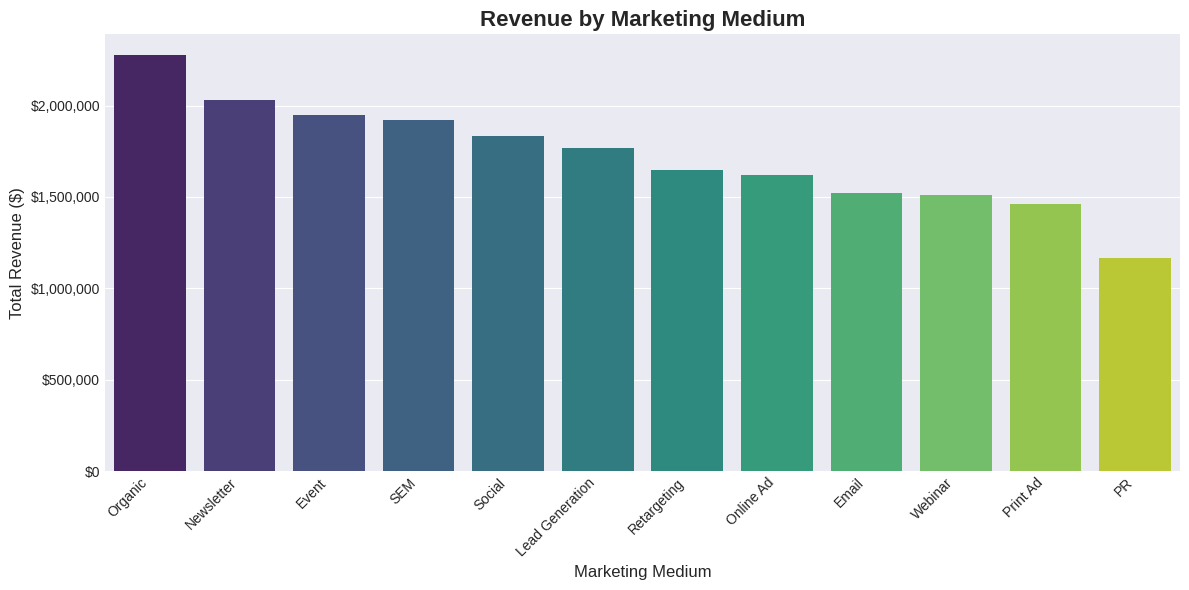
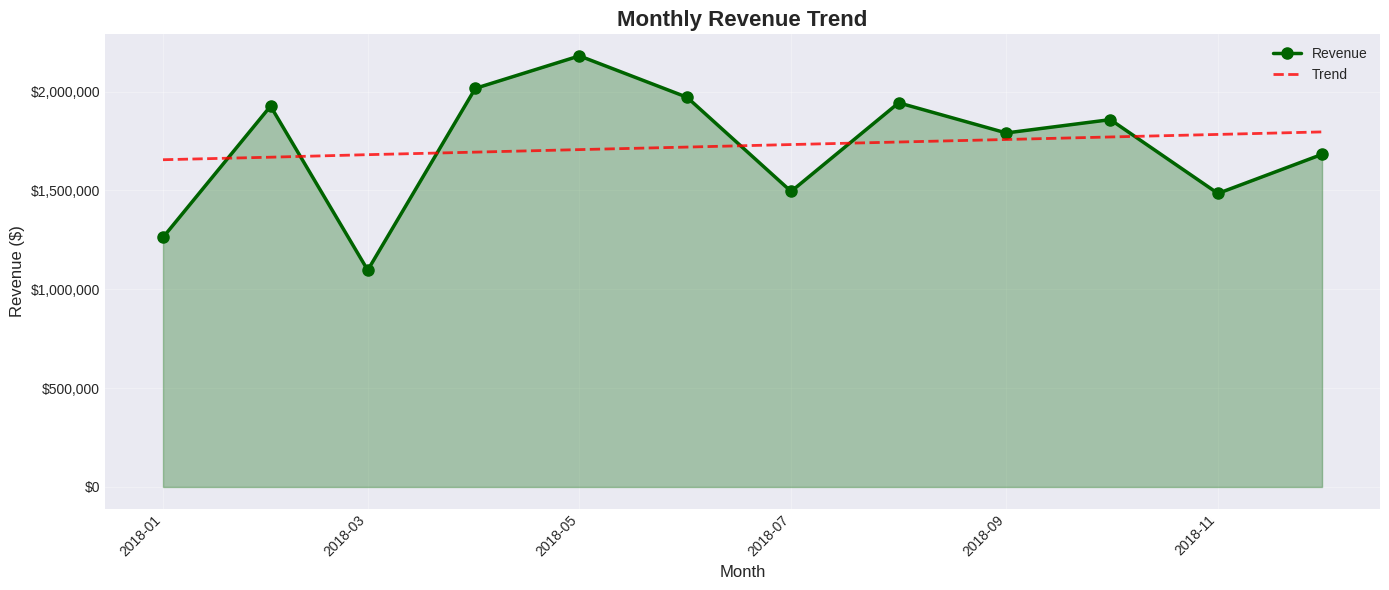
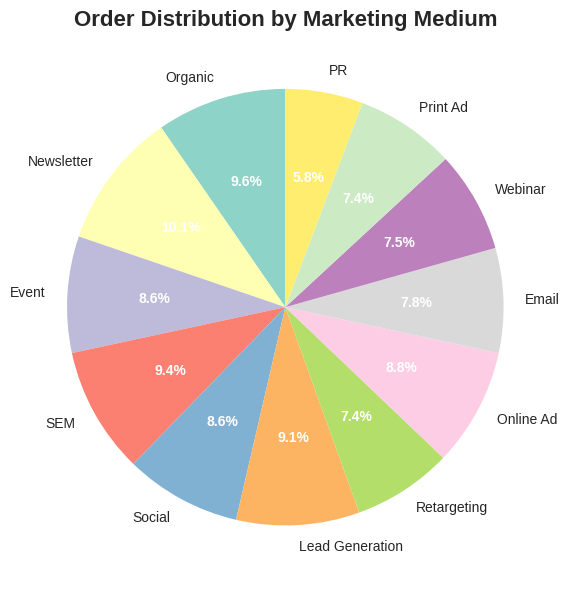
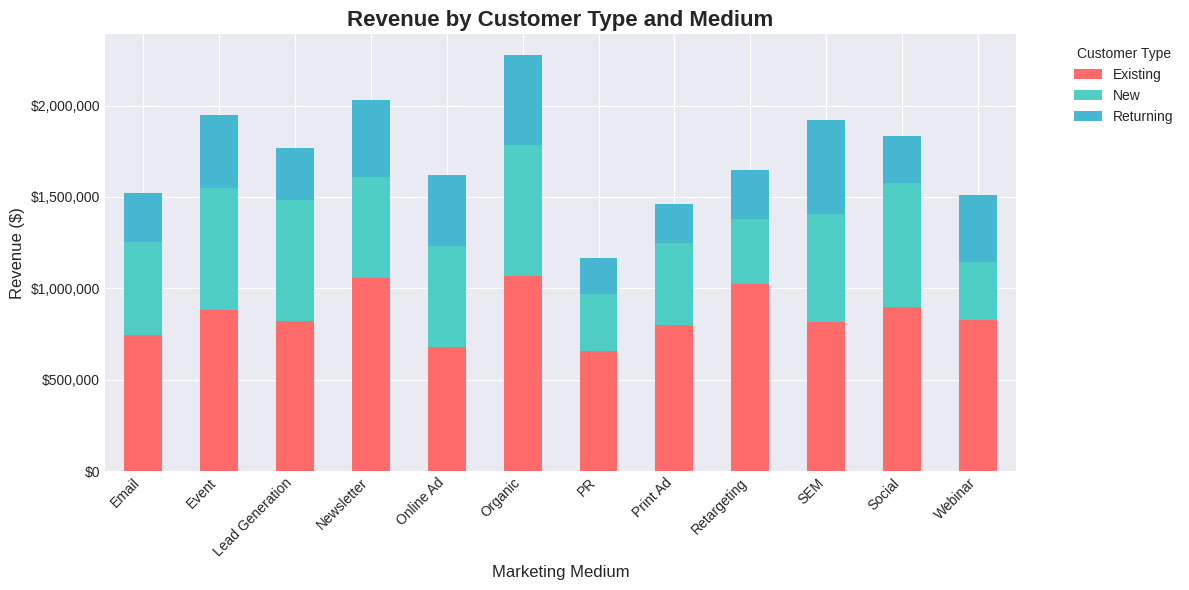
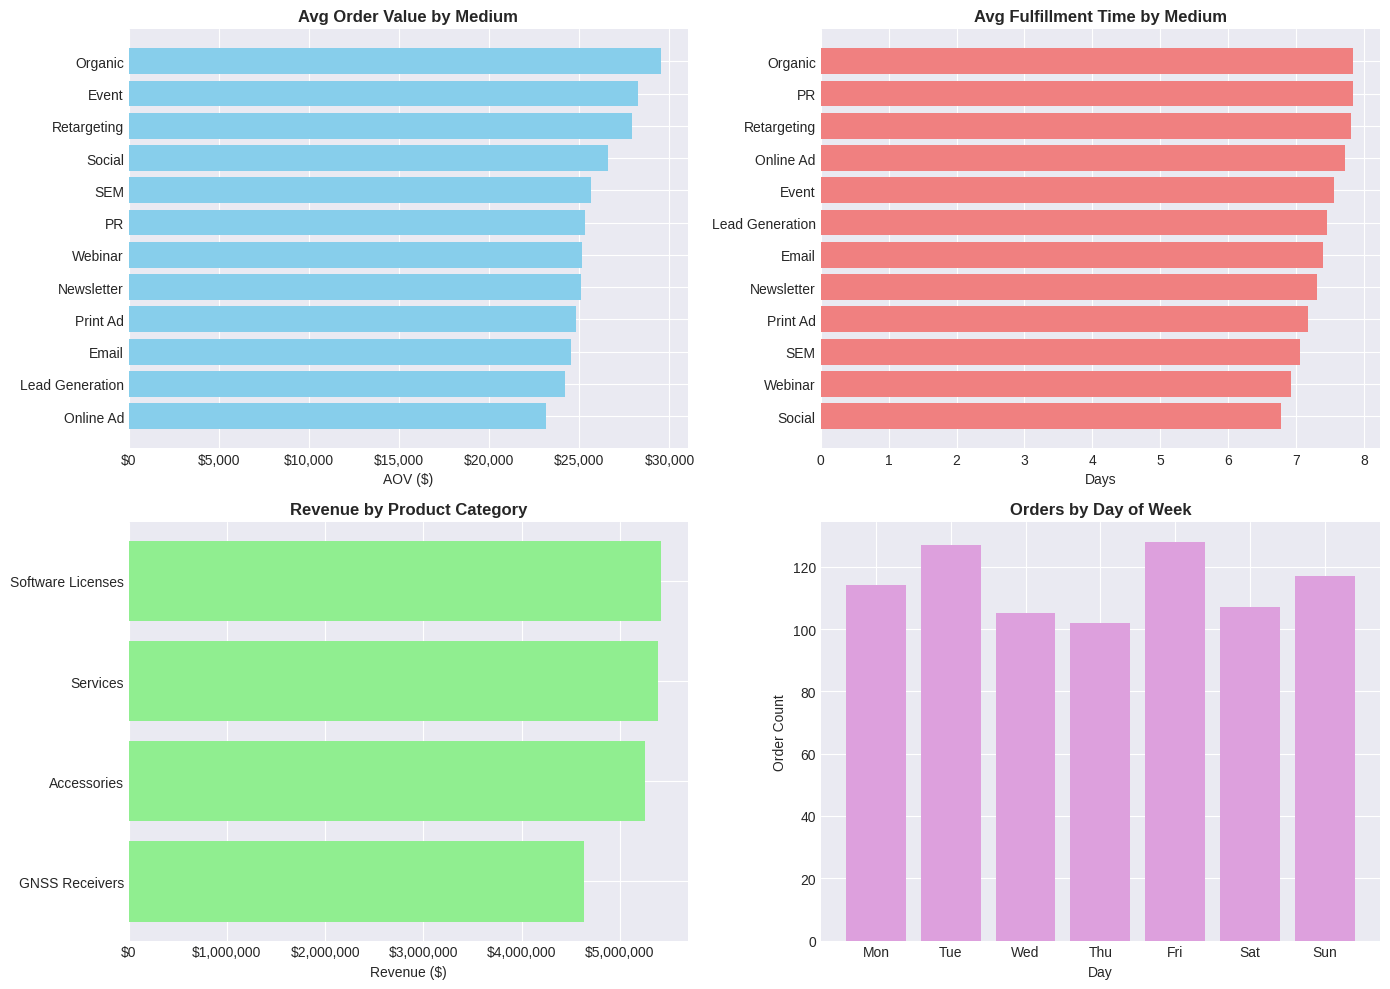

Python code for these plots, in order:
import pandas as pd
import numpy as np
import matplotlib.pyplot as plt
import matplotlib.ticker as mtick
import seaborn as sns
from datetime import datetime, timedelta
import re

# Set style
plt.style.use('seaborn-v0_8-darkgrid')
sns.set_palette('pastel')

def missing_values(df, percentage):
    """
    Drop columns with missing values above the specified percentage.
    """
    percent_missing = df.isnull().sum() * 100 / len(df)
    missing_value_df = pd.DataFrame({
        'column_name': df.columns,
        'percent_missing': percent_missing
    })
    
    missing_drop = missing_value_df[missing_value_df.percent_missing > percentage]['column_name'].tolist()
    print(f"Dropping {len(missing_drop)} columns with >{percentage}% missing values")
    
    return df.drop(missing_drop, axis=1)

# Define paid media vendors
paidmedia_vendors_dict = {
    'Google': ['google', 'googleads'],
    'Netline': ['netline'],
    'Twitter': ['twitter'],
    'LinkedIn': ['linkedin'],
    'Facebook': ['facebook'],
    'eEffective': ['eeffective', 'retargeting'],
    'Industry Publication': ['gpsworld', 'xyht', 'precisionag'],
    'Event': ['xponential', 'intergeo', 'interdrone'],
    'Email Platform': ['mailchimp', 'constant contact']
}

# Define paid media mediums
paidmedia_medium_dict = {
    'SEM': ['cpc', 'sem', 'search'],
    'Retargeting': ['retargeting', 'display'],
    'Newsletter': ['enewsletter', 'newsletter'],
    'Email': ['eblast', 'email'],
    'Social': ['twitter', 'linkedin', 'instagram', 'facebook', 'social'],
    'Online Ad': ['banner', 'digital', 'onlinead'],
    'Print Ad': ['print', 'printad'],
    'Lead Generation': ['leadgeneration', 'whitepaper'],
    'Event': ['event', 'tradeshow'],
    'PR': ['pr', 'news'],
    'Webinar': ['webinar'],
    'Organic': ['referral', 'direct', 'organic']
}

print("Marketing channel mappings defined")
print(f"Vendors: {len(paidmedia_vendors_dict)}")
print(f"Mediums: {len(paidmedia_medium_dict)}")

# Generate sample order data
np.random.seed(42)

# Define date range
start_date = datetime(2018, 1, 1)
end_date = datetime(2018, 12, 31)
date_range = pd.date_range(start_date, end_date, freq='D')

# Define channels
order_mediums = list(paidmedia_medium_dict.keys())
order_vendors = list(paidmedia_vendors_dict.keys())

# Create sample data
n_orders = 800
order_data = {
    'Order Date': np.random.choice(date_range, n_orders),
    'Order Number': [f'SO-{10000 + i}' for i in range(n_orders)],
    'Order Amount': np.random.uniform(500, 50000, n_orders).round(2),
    'Net Amount': np.random.uniform(400, 45000, n_orders).round(2),
    'Orders Medium': np.random.choice(order_mediums, n_orders),
    'Orders Vendor': np.random.choice(order_vendors, n_orders),
    'Discovery Source': np.random.choice(
        ['Web Search', 'Social Media', 'Email', 'Direct', 'Referral', 'Event'],
        n_orders
    ),
    'Product Category': np.random.choice(
        ['GNSS Receivers', 'Software Licenses', 'Services', 'Accessories'],
        n_orders
    ),
    'Customer Type': np.random.choice(
        ['New', 'Existing', 'Returning'],
        n_orders,
        p=[0.3, 0.5, 0.2]
    )
}

orders_df = pd.DataFrame(order_data)

# Add fulfillment time (workdays)
orders_df['Workdays To Fulfill'] = np.random.randint(1, 15, n_orders)

# Create order created date (slightly before order date)
orders_df['Order Created Date'] = orders_df['Order Date'] - pd.to_timedelta(
    np.random.randint(0, 5, n_orders), unit='D'
)

print(f"Generated {len(orders_df)} order records")
print(f"Date range: {orders_df['Order Date'].min()} to {orders_df['Order Date'].max()}")
orders_df.head(10)

# Check for missing values
print("Missing values per column:")
print(orders_df.isnull().sum())

# Remove invalid orders
orders_valid_df = orders_df[
    (orders_df['Order Amount'] > 0) & 
    (orders_df['Net Amount'] > 0)
].copy()

print(f"\nValid records: {len(orders_valid_df)} out of {len(orders_df)}")
print(f"Records removed: {len(orders_df) - len(orders_valid_df)}")

# Create month-based features
orders_valid_df['Order Month'] = orders_valid_df['Order Date'].dt.to_period('M').dt.to_timestamp()
orders_valid_df['Year'] = orders_valid_df['Order Date'].dt.year
orders_valid_df['Quarter'] = orders_valid_df['Order Date'].dt.quarter
orders_valid_df['Month_Name'] = orders_valid_df['Order Date'].dt.strftime('%B')
orders_valid_df['Day_of_Week'] = orders_valid_df['Order Date'].dt.day_name()

print("Date features added successfully")
orders_valid_df[['Order Date', 'Order Month', 'Year', 'Quarter', 'Month_Name']].head()

# Group by order medium
orders_by_medium_df = orders_valid_df.groupby('Orders Medium').agg({
    'Order Amount': ['sum', 'mean', 'count'],
    'Net Amount': 'sum',
    'Workdays To Fulfill': 'mean'
}).round(2)

orders_by_medium_df.columns = ['Total Revenue', 'Avg Order Value', 'Order Count', 
                                'Total Net Amount', 'Avg Fulfillment Days']
orders_by_medium_df = orders_by_medium_df.sort_values('Total Revenue', ascending=False)
orders_by_medium_df = orders_by_medium_df.reset_index()

print("\nOrders Summary by Medium:")
print(orders_by_medium_df)

# Group by month
orders_by_month_df = orders_valid_df.groupby('Order Month').agg({
    'Order Amount': ['sum', 'mean', 'count'],
    'Net Amount': 'sum'
}).round(2)

orders_by_month_df.columns = ['Total Revenue', 'Avg Order Value', 'Order Count', 'Total Net Amount']
orders_by_month_df = orders_by_month_df.reset_index()

print("\nOrders Summary by Month:")
print(orders_by_month_df)

# Revenue by Marketing Medium
fig, ax = plt.subplots(figsize=(12, 6))

sns.barplot(
    data=orders_by_medium_df,
    x='Orders Medium',
    y='Total Revenue',
    ax=ax,
    palette='viridis'
)

ax.set_xticklabels(ax.get_xticklabels(), rotation=45, ha='right')
ax.yaxis.set_major_formatter(mtick.StrMethodFormatter('${x:,.0f}'))
ax.set_title('Revenue by Marketing Medium', fontsize=16, fontweight='bold')
ax.set_xlabel('Marketing Medium', fontsize=12)
ax.set_ylabel('Total Revenue ($)', fontsize=12)

plt.tight_layout()
plt.show()

print(f"\nTotal Revenue: ${orders_by_medium_df['Total Revenue'].sum():,.2f}")

# Monthly Revenue Trend
fig, ax = plt.subplots(figsize=(14, 6))

ax.plot(
    orders_by_month_df['Order Month'],
    orders_by_month_df['Total Revenue'],
    marker='o',
    linewidth=2.5,
    markersize=8,
    color='darkgreen',
    label='Revenue'
)

ax.fill_between(
    orders_by_month_df['Order Month'],
    orders_by_month_df['Total Revenue'],
    alpha=0.3,
    color='darkgreen'
)

# Add trend line
z = np.polyfit(range(len(orders_by_month_df)), orders_by_month_df['Total Revenue'], 1)
p = np.poly1d(z)
ax.plot(
    orders_by_month_df['Order Month'],
    p(range(len(orders_by_month_df))),
    "r--",
    alpha=0.8,
    linewidth=2,
    label='Trend'
)

ax.yaxis.set_major_formatter(mtick.StrMethodFormatter('${x:,.0f}'))
ax.set_title('Monthly Revenue Trend', fontsize=16, fontweight='bold')
ax.set_xlabel('Month', fontsize=12)
ax.set_ylabel('Revenue ($)', fontsize=12)
ax.legend()
ax.grid(True, alpha=0.3)

plt.xticks(rotation=45, ha='right')
plt.tight_layout()
plt.show()

# Order Count by Medium
fig, ax = plt.subplots(figsize=(10, 6))

wedges, texts, autotexts = ax.pie(
    orders_by_medium_df['Order Count'],
    labels=orders_by_medium_df['Orders Medium'],
    autopct='%1.1f%%',
    startangle=90,
    colors=sns.color_palette('Set3', len(orders_by_medium_df))
)

for autotext in autotexts:
    autotext.set_color('white')
    autotext.set_fontweight('bold')
    autotext.set_fontsize(10)

ax.set_title('Order Distribution by Marketing Medium', fontsize=16, fontweight='bold')

plt.tight_layout()
plt.show()

# Customer Type Analysis
customer_analysis = orders_valid_df.groupby(['Customer Type', 'Orders Medium']).agg({
    'Order Amount': 'sum'
}).reset_index()

fig, ax = plt.subplots(figsize=(12, 6))

pivot_data = customer_analysis.pivot(index='Orders Medium', 
                                      columns='Customer Type', 
                                      values='Order Amount')
pivot_data.plot(kind='bar', stacked=True, ax=ax, 
                color=['#FF6B6B', '#4ECDC4', '#45B7D1'])

ax.set_title('Revenue by Customer Type and Medium', fontsize=16, fontweight='bold')
ax.set_xlabel('Marketing Medium', fontsize=12)
ax.set_ylabel('Revenue ($)', fontsize=12)
ax.yaxis.set_major_formatter(mtick.StrMethodFormatter('${x:,.0f}'))
ax.legend(title='Customer Type', bbox_to_anchor=(1.05, 1), loc='upper left')
ax.set_xticklabels(ax.get_xticklabels(), rotation=45, ha='right')

plt.tight_layout()
plt.show()

# Performance Metrics Dashboard
fig, axes = plt.subplots(2, 2, figsize=(14, 10))

# Average Order Value by Medium
aov_sorted = orders_by_medium_df.sort_values('Avg Order Value', ascending=True)
axes[0, 0].barh(aov_sorted['Orders Medium'], aov_sorted['Avg Order Value'], color='skyblue')
axes[0, 0].set_title('Avg Order Value by Medium', fontweight='bold')
axes[0, 0].set_xlabel('AOV ($)')
axes[0, 0].xaxis.set_major_formatter(mtick.StrMethodFormatter('${x:,.0f}'))

# Fulfillment Time by Medium
fulfill_sorted = orders_by_medium_df.sort_values('Avg Fulfillment Days', ascending=True)
axes[0, 1].barh(fulfill_sorted['Orders Medium'], fulfill_sorted['Avg Fulfillment Days'], 
                color='lightcoral')
axes[0, 1].set_title('Avg Fulfillment Time by Medium', fontweight='bold')
axes[0, 1].set_xlabel('Days')

# Revenue by Product Category
product_revenue = orders_valid_df.groupby('Product Category')['Order Amount'].sum().sort_values()
axes[1, 0].barh(product_revenue.index, product_revenue.values, color='lightgreen')
axes[1, 0].set_title('Revenue by Product Category', fontweight='bold')
axes[1, 0].set_xlabel('Revenue ($)')
axes[1, 0].xaxis.set_major_formatter(mtick.StrMethodFormatter('${x:,.0f}'))

# Orders by Day of Week
day_order = ['Monday', 'Tuesday', 'Wednesday', 'Thursday', 'Friday', 'Saturday', 'Sunday']
dow_counts = orders_valid_df.groupby('Day_of_Week')['Order Number'].count().reindex(day_order)
axes[1, 1].bar(range(len(dow_counts)), dow_counts.values, color='plum')
axes[1, 1].set_xticks(range(len(dow_counts)))
axes[1, 1].set_xticklabels([d[:3] for d in dow_counts.index], rotation=0)
axes[1, 1].set_title('Orders by Day of Week', fontweight='bold')
axes[1, 1].set_xlabel('Day')
axes[1, 1].set_ylabel('Order Count')

plt.tight_layout()
plt.show()

# Save to CSV
orders_valid_df.to_csv('orders_data_processed.csv', index=False)
orders_by_medium_df.to_csv('orders_by_medium.csv', index=False)
orders_by_month_df.to_csv('orders_by_month.csv', index=False)

print("Data saved successfully!")
print(f"- orders_data_processed.csv ({len(orders_valid_df)} records)")
print(f"- orders_by_medium.csv ({len(orders_by_medium_df)} records)")
print(f"- orders_by_month.csv ({len(orders_by_month_df)} records)")